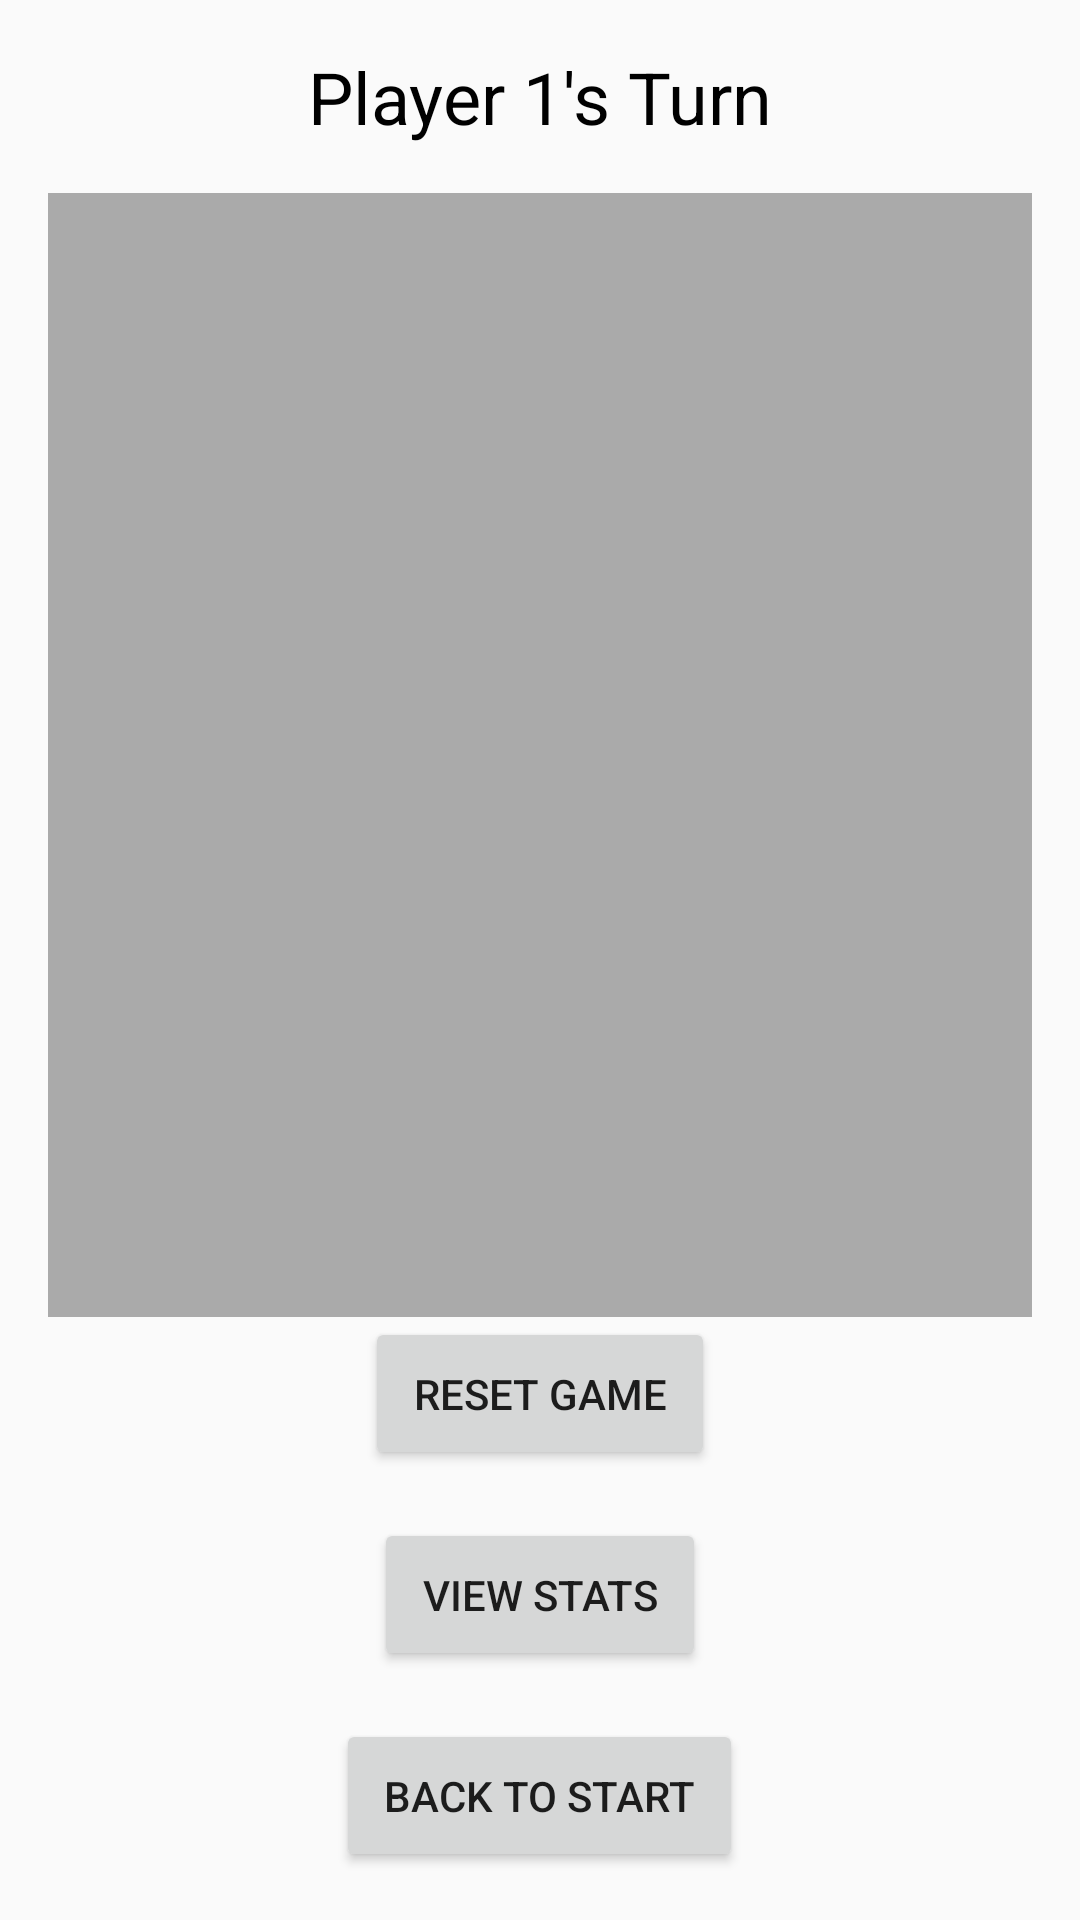

Layout XML and referenced resources for this Android screen:
<!-- AndroidManifest.xml: application theme Theme.ConnectFourGame -->
<!-- res/layout/fragment_game.xml -->
<?xml version="1.0" encoding="utf-8"?>
<LinearLayout xmlns:android="http://schemas.android.com/apk/res/android"
    android:layout_width="match_parent"
    android:layout_height="match_parent"
    android:orientation="vertical"
    android:gravity="center"
    android:padding="16dp">

    <TextView
        android:id="@+id/current_player_textview"
        android:layout_width="wrap_content"
        android:layout_height="wrap_content"
        android:text="Player 1's Turn"
        android:textSize="24sp"
        android:textColor="@android:color/black"
        android:layout_gravity="center"
        android:paddingBottom="16dp"
        android:textAlignment="center" />

    <androidx.recyclerview.widget.RecyclerView
        android:id="@+id/game_board"
        android:layout_width="match_parent"
        android:layout_height="0dp"
        android:layout_weight="1"
        android:background="@android:color/darker_gray" />

    <Button
        android:id="@+id/reset_button"
        android:layout_width="wrap_content"
        android:layout_height="wrap_content"
        android:text="RESET GAME"
        android:layout_gravity="center"
        android:padding="16dp" />

    
    <Button
        android:id="@+id/stats_button"
        android:layout_width="wrap_content"
        android:layout_height="wrap_content"
        android:text="VIEW STATS"
        android:layout_gravity="center"
        android:padding="16dp"
        android:layout_marginTop="16dp" />

    
    <Button
        android:id="@+id/game_back_button"
        android:layout_width="wrap_content"
        android:layout_height="wrap_content"
        android:text="Back to Start"
        android:layout_gravity="center"
        android:padding="16dp"
        android:layout_marginTop="16dp" />

</LinearLayout>
<!-- resources referenced by this layout -->
<resources>
  <style name="Theme.ConnectFourGame" parent="Theme.AppCompat.Light.NoActionBar" />
</resources>
